2-way image classification set "processed_data" from GitHub (maomao7784/Casting-Product-Quality-Inspection); label vocabulary: defective front, ok front.

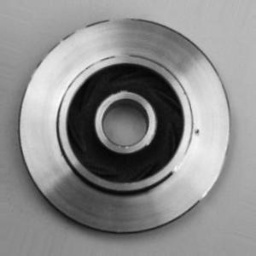
Label: defective front

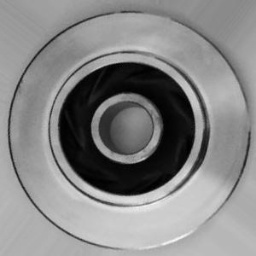
Label: ok front

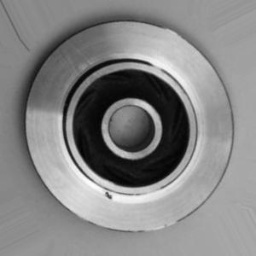
Label: defective front

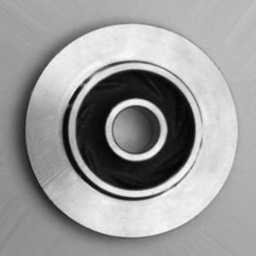
Label: ok front

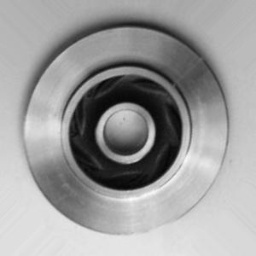
Label: ok front

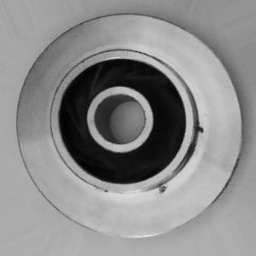
Label: defective front
